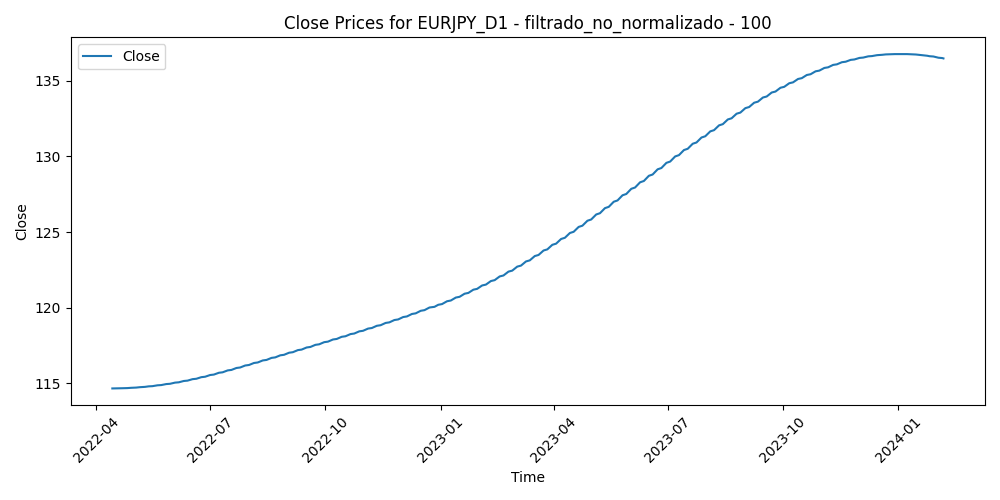

Data behind this chart, as committed beside it:
Time, Close, Volume, diferencia_media_100
2022-04-14, 114.6, 103432, -5.771
2022-04-15, 114.6, 125615, -5.998
2022-04-18, 114.6, 74733, -6.195
2022-04-19, 114.7, 111476, -8.234
2022-04-20, 114.7, 126961, -7.869
2022-04-21, 114.7, 116927, -8.018
2022-04-22, 114.7, 121474, -7.651
2022-04-25, 114.7, 136567, -5.996
2022-04-26, 114.7, 126141, -3.991
2022-04-27, 114.7, 133319, -4.216
2022-04-28, 114.7, 147712, -5.899
2022-04-29, 114.7, 135304, -5.358
2022-05-02, 114.7, 111920, -5.163
2022-05-03, 114.7, 100142, -5.172
2022-05-04, 114.7, 94300, -5.248
2022-05-05, 114.7, 130915, -5.288
2022-05-06, 114.7, 143964, -5.641
2022-05-09, 114.7, 118932, -5.498
2022-05-10, 114.8, 134518, -5.155
2022-05-11, 114.8, 124525, -4.384
2022-05-12, 114.8, 151859, -0.8852
2022-05-13, 114.8, 120640, -2.167
2022-05-16, 114.8, 99413, -2.354
2022-05-17, 114.8, 107293, -4.004
2022-05-18, 114.8, 103472, -1.648
2022-05-19, 114.8, 146129, -2.734
2022-05-20, 114.9, 120746, -2.499
2022-05-23, 114.9, 109528, -4.086
2022-05-24, 114.9, 122933, -3.479
2022-05-25, 114.9, 118970, -3.179
2022-05-26, 114.9, 104559, -3.542
2022-05-27, 114.9, 101761, -3.55
2022-05-30, 115, 72371, -4.637
2022-05-31, 115, 126622, -5.119
2022-06-01, 115, 114175, -5.576
2022-06-02, 115, 94444, -6.449
2022-06-03, 115, 89227, -6.953
2022-06-06, 115.1, 95833, -7.698
2022-06-07, 115.1, 120301, -8.49
2022-06-08, 115.1, 121362, -10.25
2022-06-09, 115.1, 132417, -8.902
2022-06-10, 115.1, 131694, -7.436
2022-06-13, 115.2, 153181, -5.899
2022-06-14, 115.2, 147612, -6.993
2022-06-15, 115.2, 154446, -5.577
2022-06-16, 115.2, 167640, -5.182
2022-06-17, 115.3, 161706, -7.144
2022-06-20, 115.3, 120653, -7.4
2022-06-21, 115.3, 130672, -9.22
2022-06-22, 115.3, 151947, -9.074
2022-06-23, 115.4, 166437, -6.997
2022-06-24, 115.4, 136079, -7.603
2022-06-27, 115.4, 125377, -8.128
2022-06-28, 115.4, 125012, -7.918
2022-06-29, 115.5, 142538, -7.162
2022-06-30, 115.5, 135408, -6.732
2022-07-01, 115.5, 137675, -5.366
2022-07-04, 115.6, 97240, -5.647
2022-07-05, 115.6, 146499, -3.625
2022-07-06, 115.6, 158331, -2.495
... 411 more rows
